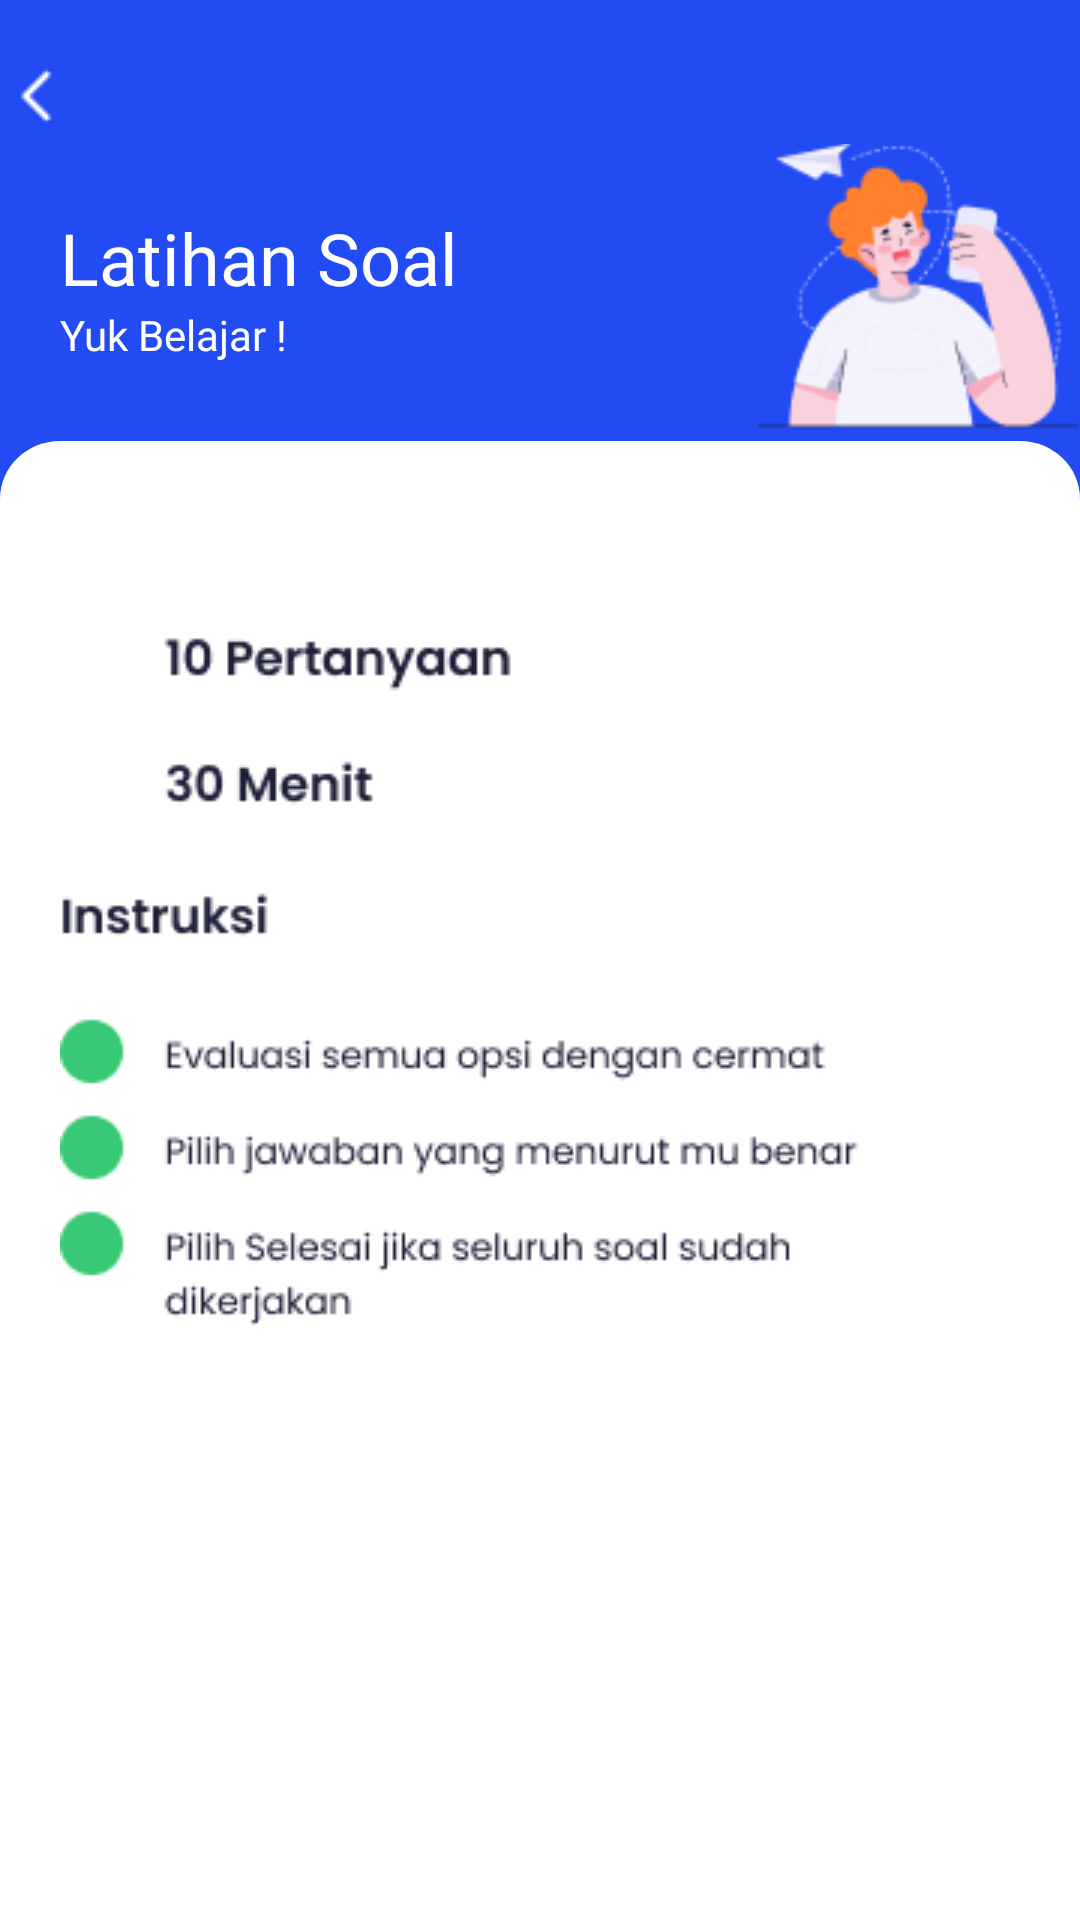

Here is an Android app screen rendered from its layout file. Give the layout XML and the strings, colors and styles it references.
<!-- AndroidManifest.xml: application theme Theme.GeomeTricks -->
<!-- res/layout/activity_latihan3.xml -->
<?xml version="1.0" encoding="utf-8"?>
<androidx.constraintlayout.widget.ConstraintLayout xmlns:android="http://schemas.android.com/apk/res/android"
    xmlns:app="http://schemas.android.com/apk/res-auto"
    xmlns:tools="http://schemas.android.com/tools"
    android:layout_width="match_parent"
    android:background="@color/blue"
    android:layout_height="match_parent"
    tools:context=".Latihan3">

    <LinearLayout
        android:id="@+id/linearLayout"
        android:layout_width="match_parent"
        android:layout_height="wrap_content"
        android:background="@drawable/rectangle1"
        android:orientation="vertical"
        app:layout_constraintTop_toBottomOf="@+id/linearLayout2">

        <ImageView
            android:id="@+id/imgtim"
            android:layout_width="wrap_content"
            android:layout_height="wrap_content"
            android:layout_alignParentRight="true"
            android:src="@drawable/ket"
            android:layout_marginStart="20dp"
            android:layout_marginTop="60dp"/>

        <ImageView
            android:id="@+id/imgtim1"

            android:layout_width="wrap_content"
            android:layout_height="wrap_content"
            android:src="@drawable/mulai"
            android:layout_marginTop="280dp"
            android:layout_gravity="center" />

    </LinearLayout>

    <LinearLayout
        android:id="@+id/linearLayout2"
        android:layout_width="match_parent"
        android:layout_height="wrap_content"
        android:layout_marginTop="20dp"
        android:orientation="vertical"
        app:layout_constraintTop_toTopOf="parent">

        <ImageView
            android:id="@+id/imgsiku1"
            android:layout_width="wrap_content"
            android:layout_height="wrap_content"
            android:src="@drawable/leftsiku" />

        <LinearLayout
            android:layout_width="match_parent"
            android:layout_height="wrap_content"
            android:orientation="horizontal">

            <LinearLayout
                android:layout_width="wrap_content"
                android:layout_height="match_parent"
                android:layout_marginStart="20dp"
                android:gravity="center"
                android:orientation="vertical">

                <TextView
                    android:id="@+id/txApp"
                    android:layout_width="match_parent"
                    android:layout_height="wrap_content"
                    android:fontFamily="@font/poppins_semibold"
                    android:text="Latihan Soal"
                    android:textColor="#FFFFFF"
                    android:textSize="24dp" />

                <TextView
                    android:layout_width="match_parent"
                    android:layout_height="wrap_content"
                    android:layout_below="@+id/txApp"
                    android:fontFamily="@font/poppins"
                    android:gravity="left"
                    android:text="Yuk Belajar !"
                    android:textColor="#FFFFFF"
                    android:textSize="14dp"
                    tools:ignore="MissingConstraints"
                    tools:layout_editor_absoluteX="-74dp"
                    tools:layout_editor_absoluteY="91dp" />

            </LinearLayout>

            <ImageView
                android:id="@+id/imgnotif1"
                android:layout_width="wrap_content"
                android:layout_height="wrap_content"
                android:layout_marginStart="100dp"
                android:src="@drawable/rumus1" />

        </LinearLayout>

    </LinearLayout>

</androidx.constraintlayout.widget.ConstraintLayout>
<!-- resources referenced by this layout -->
<resources>
  <color name="blue">#224BF4</color>
  <!-- drawable ket: png bitmap (drawable-v24, 12606 bytes) -->
  <!-- drawable leftsiku: png bitmap (drawable, 195 bytes) -->
  <!-- drawable mulai: png bitmap (drawable-v24, 1208 bytes) -->
  <!-- drawable rectangle1 (drawable) -->
  <?xml version="1.0" encoding="utf-8"?>
  <vector
      xmlns:android="http://schemas.android.com/apk/res/android"
      xmlns:aapt="http://schemas.android.com/aapt"
      android:width="360dp"
      android:height="662dp"
      android:viewportWidth="360"
      android:viewportHeight="662"
      >
  
      <group>
  
          <clip-path
              android:pathData="M20 0H340C351.046 0 360 8.95431 360 20V642C360 653.046 351.046 662 340 662H20C8.95431 662 0 653.046 0 642V20C0 8.95431 8.95431 0 20 0Z"
              />
  
          <path
              android:pathData="M0 0V662H360V0"
              android:fillColor="#FFFFFF"
              />
  
      </group>
  
  </vector>
  <!-- drawable rumus1: png bitmap (drawable-v24, 6921 bytes) -->
  <style name="Theme.GeomeTricks" parent="Theme.MaterialComponents.DayNight.DarkActionBar">
          
          <item name="colorPrimary">@color/purple_500</item>
          <item name="colorPrimaryVariant">@color/purple_700</item>
          <item name="colorOnPrimary">@color/white</item>
          
          <item name="colorSecondary">@color/teal_200</item>
          <item name="colorSecondaryVariant">@color/teal_700</item>
          <item name="colorOnSecondary">@color/black</item>
          
          <item name="android:statusBarColor" tools:targetApi="l">?attr/colorPrimaryVariant</item>
          
      </style>
  <color name="purple_500">#FF6200EE</color>
  <color name="purple_700">#FF3700B3</color>
  <color name="white">#FFFFFFFF</color>
  <color name="teal_200">#FF03DAC5</color>
  <color name="teal_700">#FF018786</color>
  <color name="black">#FF000000</color>
</resources>
